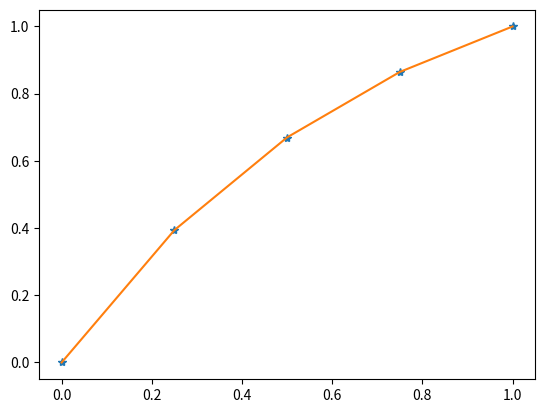

This figure's Python source:
import numpy as np
import matplotlib.pyplot as plt


"""Numerical solver class that solves the differential equation presented in labsheet (with varying boundary conditions) 
using the FD scheme outlien in the report. Also contains error calculation and visualization methods."""
class Solver:
    """Initialization function that assigns the following attributes to the class instance:
     self.n - the number of partitions that interval [0,1] is split into.
     self.h - the step size length (h) of each partition on interval [0,1].
     self.alpha - the left boundary condition (at x=0) (dirichlet OR neumann).
     self.beta - the right boundary condition (at x=1) (dirichlet OR neumann).
     """
    def __init__(self, n, alpha, beta):
        self.n = n
        self.h = 1/self.n
        self.alpha = alpha
        self.beta = beta

    """The function a(x). Takes in an x-value and returns a(x)."""
    def a(self, x):
        return (1.0 + x)

    """The function f(x). Takes in an x-value and returns f(x)."""
    def f(self, x):
        return 1

    """The analytical solution to the PDE, u_exact. Takes in an x-value and returns u_exact(x). 
    Implemented for error calculation purposes. """
    def u_exact(self, x):
        pass

    """Calculates the error as outlined in exercise 3). Takes in an array containing the numerical solution on the gridspace
    and returns the error_inf. """
    def error_inf(self):
        pass

    """Solves for u(x) in the following differential equation: 
    -(a(x)*u'(x))' = f(x) 
    u(0) = alpha (dirichlet boundary condition)
    u(1) = beta (dirichlet boundary condition)
    Uses a(x) and f(x) as defined above and returns the array U_vec containing the numerical solution of u(x) at each gridpoint. """
    def solve_dirichlet(self):
        A_vec = [a(i*self.h) for i in range(0, N+1)] # creates a vector containing a(x) called on all the gridpoints x_i


        """Construct the matrices M and F in the linear system MU = F. This will then be solved to obtain U. """
        M_matrix = np.zeros((self.n+1, self.n+1))
        F_vec = np.zeros(self.n+1)

        # Dirichlet boundary condition at left boundary.
        M_matrix[0, 0] = 1
        F_vec[0] = self.alpha

        # Build matrix M and vector F
        for i in range(1, self.n):
            temp_a_deriv = ( A_vec[i+1] - A_vec[i-1] ) / (2 * self.h) # Approximates the derivative of a(x) at current gridpoint, 2nd order.

            # fills matrix M with coefficients
            M_matrix[i][i-1] = temp_a_deriv / (2 * self.h) - A_vec[i] / (self.h**2)
            M_matrix[i][i] = 2 * A_vec[i] / (self.h**2)
            M_matrix[i][i+1] = -temp_a_deriv / (2 * self.h) - A_vec[i] / (self.h**2)

            # adds f(x) at current gridpoint to vector F
            F_vec[i] = self.f(i*self.h)

        # Dirichlet boundary condition at right boundary
        M_matrix[self.n, self.n] = 1
        F_vec[self.n] = self.beta



def a(x=float):
    return (1.0 + x)
def f(x=float):
    return 1
def u_exact(alpha, beta, x=float):
    c2 = alpha
    c1 = (beta-alpha+1)/np.log(2) - 1
    return (c1+1)*np.log(1+x) - x + c2
def error_inf(X_vec, U_numeric):
    U_exact_vector = [u_exact(i) for i in X_vec]
    return np.max(np.abs(np.array(U_exact_vector) - np.array(U_numeric)))

def solve(N, alpha, beta):
    h = 1 / N
    A_vec = [a(i*h) for i in range(0, N+1)]

    """ Trying to solve MU = F """

    M_Matrix = np.zeros((N + 1, N + 1))
    F_vec = np.zeros(N+1)

    # Dirichlet BC at left boundary
    M_Matrix[0][0] = 1
    F_vec[0] = alpha

    """For loop that will build up the matrix M and also the vector F."""
    for i in range(1,N):
        a_deriv_approx = ( A_vec[i+1] - A_vec[i-1] ) / ( 2*h ) # Approximates the derivative of a(x) at current gridpoint, 2nd order

        # creating elements in M_Matrix
        M_Matrix[i][i-1] = a_deriv_approx / (2*h) - A_vec[i] / (h**2)
        M_Matrix[i][i] = 2 * A_vec[i] / (h**2)
        M_Matrix[i][i+1] = -a_deriv_approx / (2*h) - A_vec[i] / (h**2)

        # inserting f(x) at current gridpoint in F_vec
        F_vec[i] = f(i*h)

    # Dirichlet BC at right boundary
    M_Matrix[N][N] = 1
    F_vec[N] = beta

    # Solves the system MU = F
    U_vec = np.linalg.solve(M_Matrix,F_vec)

    return U_vec

def visualize(U_vec, X_vec):

    pass

def main():
    alpha = 0
    beta = 1
    N = 4
    h = 1 / N
    X_vec = np.linspace(0, 1, N + 1)

    U_exact = [u_exact(alpha, beta, i*h) for i in range(0, N+1)]

    U_vec = solve(N, alpha, beta)

    print(U_exact)
    print(U_vec)

    plt.figure()
    plt.plot(X_vec, U_vec, '*')
    plt.plot(X_vec, U_exact, '-')
    plt.show()



if __name__ == '__main__':
    main()